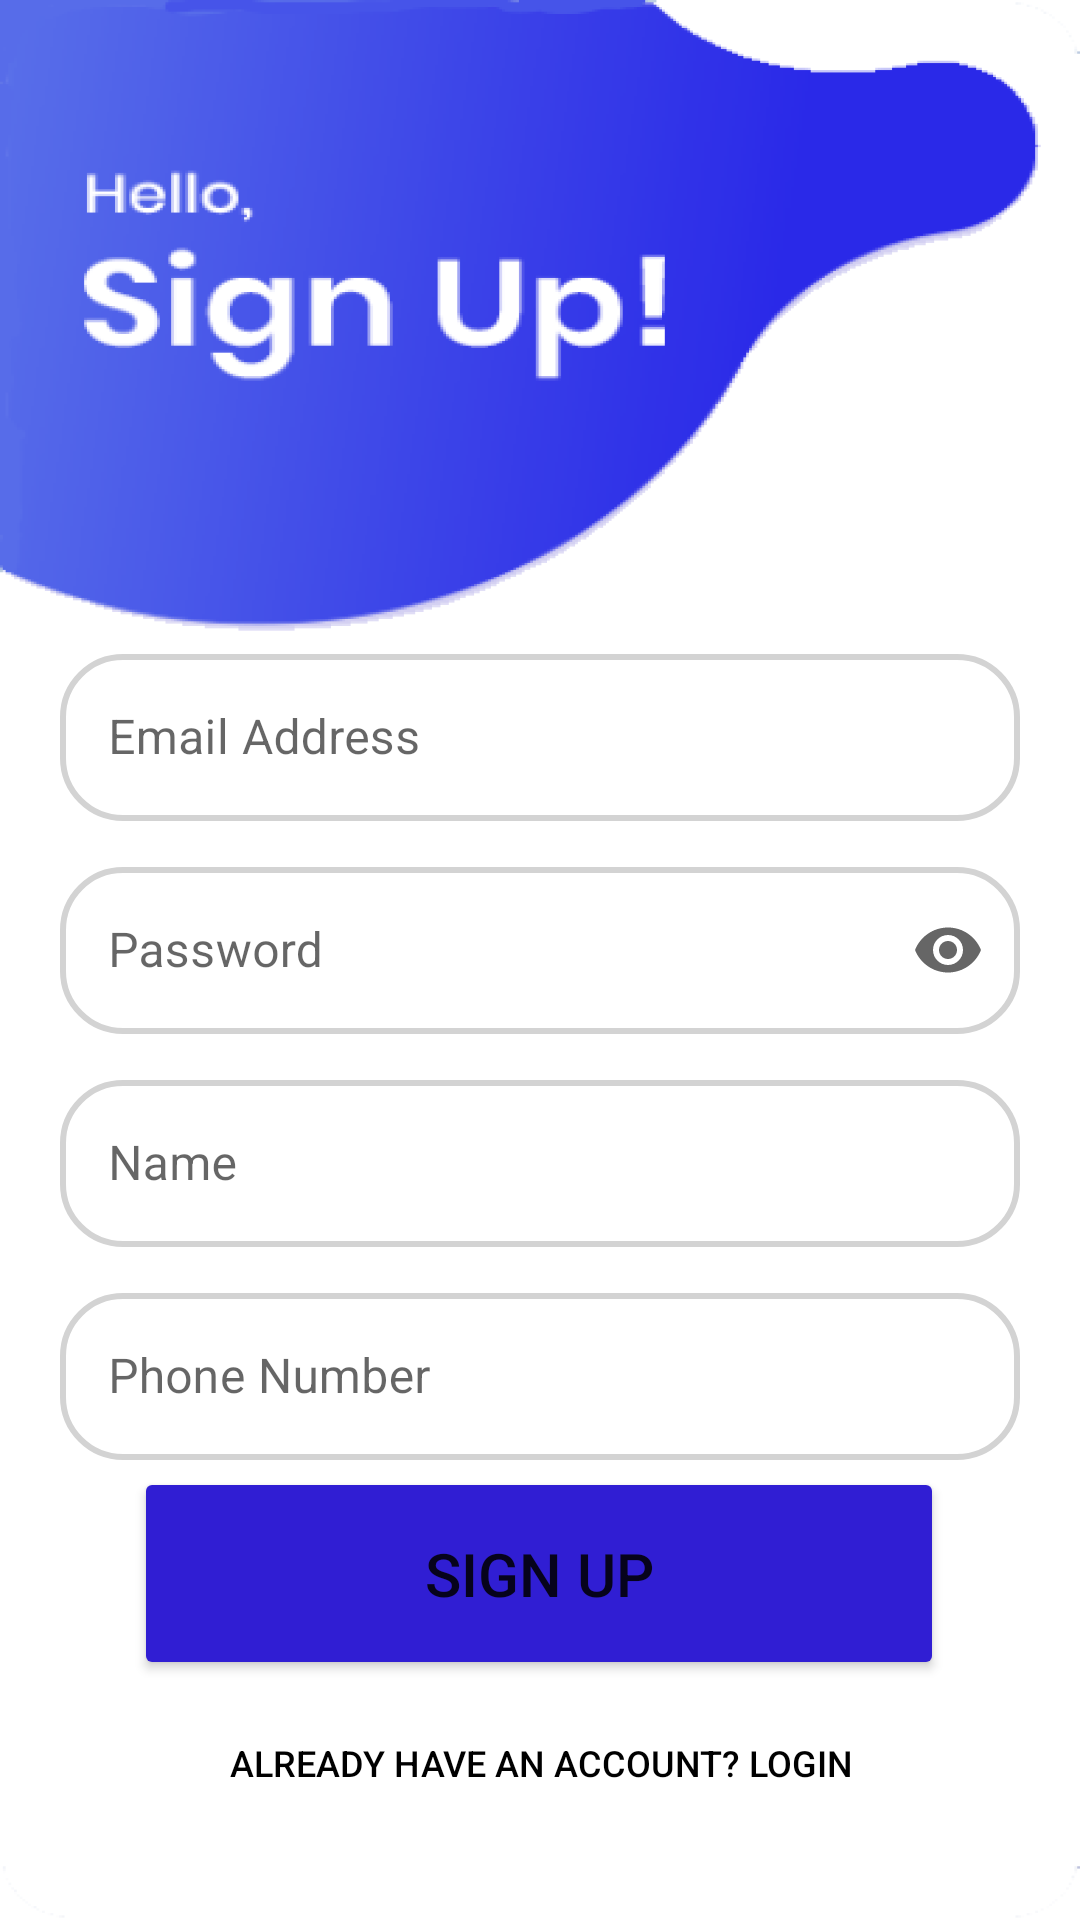

Reconstruct the res/layout file that produces this screen, plus the resources it refers to.
<!-- AndroidManifest.xml: fallback theme Theme.MaterialComponents.DayNight.NoActionBar -->
<!-- res/layout/activity_register.xml -->
<?xml version="1.0" encoding="utf-8"?>
<androidx.constraintlayout.widget.ConstraintLayout xmlns:android="http://schemas.android.com/apk/res/android"
    xmlns:app="http://schemas.android.com/apk/res-auto"
    xmlns:tools="http://schemas.android.com/tools"
    android:layout_width="match_parent"
    android:layout_height="match_parent"
    android:background="@mipmap/signup"
    tools:context=".Register">

    <LinearLayout
        android:layout_width="match_parent"
        android:layout_height="314dp"
        android:layout_marginLeft="20dp"
        android:layout_marginTop="243dp"
        android:layout_marginRight="20dp"
        android:layout_marginBottom="174dp"
        android:orientation="vertical"
        app:layout_constraintBottom_toBottomOf="parent"
        app:layout_constraintEnd_toEndOf="parent"
        app:layout_constraintHorizontal_bias="0.5"
        app:layout_constraintStart_toStartOf="parent"
        app:layout_constraintTop_toTopOf="parent">

        <com.google.android.material.textfield.TextInputLayout
            style="@style/Widget.MaterialComponents.TextInputLayout.OutlinedBox"
            android:layout_width="match_parent"
            android:layout_height="wrap_content"
            android:layout_marginTop="15dp"
            android:theme="@style/MyFilledBox"
            android:transitionName="email_trans"
            android:hint="Email Address">

            <com.google.android.material.textfield.TextInputEditText
                android:id="@+id/signup_email_textview"
                android:layout_width="match_parent"
                android:layout_height="wrap_content"
                android:background="@drawable/round_edittext"
                android:inputType="text" />
        </com.google.android.material.textfield.TextInputLayout>

        <com.google.android.material.textfield.TextInputLayout
            style="@style/Widget.MaterialComponents.TextInputLayout.OutlinedBox"
            android:layout_width="match_parent"
            android:layout_height="wrap_content"
            android:transitionName="password_trans"
            android:theme="@style/MyFilledBox"
            android:layout_marginTop="10dp"
            android:hint="Password"
            app:endIconMode="password_toggle"
            >

            <com.google.android.material.textfield.TextInputEditText
                android:id="@+id/signup_password_textview"
                android:layout_width="match_parent"
                android:layout_height="wrap_content"
                android:background="@drawable/round_edittext"
                android:inputType="textPassword" />
        </com.google.android.material.textfield.TextInputLayout>

        <com.google.android.material.textfield.TextInputLayout
            style="@style/Widget.MaterialComponents.TextInputLayout.OutlinedBox"
            android:layout_width="match_parent"
            android:theme="@style/MyFilledBox"
            android:layout_height="wrap_content"
            android:transitionName="password_trans"
            android:layout_marginTop="10dp"
            android:hint="Name">

            <com.google.android.material.textfield.TextInputEditText
                android:id="@+id/signup_name_textview"
                android:layout_width="match_parent"
                android:layout_height="wrap_content"
                android:background="@drawable/round_edittext" />
        </com.google.android.material.textfield.TextInputLayout>

        <com.google.android.material.textfield.TextInputLayout
            style="@style/Widget.MaterialComponents.TextInputLayout.OutlinedBox"
            android:layout_width="match_parent"
            android:layout_height="wrap_content"
            android:layout_marginTop="10dp"
            android:theme="@style/MyFilledBox"
            android:transitionName="phone_trans"
            android:hint="Phone Number">
            <com.google.android.material.textfield.TextInputEditText
                android:id="@+id/signup_phone_textview"
                android:layout_width="match_parent"
                android:layout_height="wrap_content"
                android:background="@drawable/round_edittext" />
        </com.google.android.material.textfield.TextInputLayout>


    </LinearLayout>

    <Button
        android:id="@+id/signup_button"
        android:layout_width="270dp"
        android:layout_height="71dp"
        android:layout_marginBottom="80dp"
        android:backgroundTint="#301ED3"
        android:onClick="registerButton"
        android:text="Sign Up"
        android:textSize="20sp"
        android:transitionName="signup_trans"
        app:cornerRadius="40dp"
        app:layout_constraintBottom_toBottomOf="parent"
        app:layout_constraintEnd_toEndOf="parent"
        app:layout_constraintHorizontal_bias="0.496"
        app:layout_constraintStart_toStartOf="parent" />

    <Button
        android:id="@+id/already_button"
        android:layout_width="311dp"
        android:layout_height="49dp"
        android:layout_marginBottom="28dp"
        android:background="#00000000"
        android:onClick="onClickAlready"
        android:text="Already have an account? Login"
        android:textColor="@color/black"
        android:textSize="12sp"
        android:transitionName="newuser_trans"
        app:cornerRadius="40dp"
        app:layout_constraintBottom_toBottomOf="parent"
        app:layout_constraintEnd_toEndOf="parent"
        app:layout_constraintHorizontal_bias="0.507"
        app:layout_constraintStart_toStartOf="parent" />
</androidx.constraintlayout.widget.ConstraintLayout>
<!-- resources referenced by this layout -->
<resources>
  <!-- drawable round_edittext (drawable) -->
  <?xml version="1.0" encoding="utf-8"?>
  <shape xmlns:android="http://schemas.android.com/apk/res/android">
      <corners android:radius="20dp"/>
      <stroke android:width="2dp"
      android:color="#D3D3D3"/>
  </shape>
  <!-- mipmap signup: png bitmap (mipmap-xxhdpi, 88927 bytes) -->
  <style name="MyFilledBox" parent="Widget.MaterialComponents.TextInputLayout.OutlinedBox">
          
          <item name="android:textColorHint">@color/black</item>
          <item name="android:textSize">16sp</item>
          <item name="colorAccent">@color/black</item>
          <item name="colorBackgroundFloating">@color/black</item>
          <item name="colorControlNormal">@color/black</item>
          <item name="colorControlActivated">@color/black</item>
          <item name="colorPrimary">@color/black</item> // Activated State
          <item name="colorOnSurface">@color/black</item> // Normal State
      </style>
  <!-- not gathered from this repository: default colours our renderer supplied (Android Studio template values) -->
  <color name="black">#FF000000</color>
</resources>
